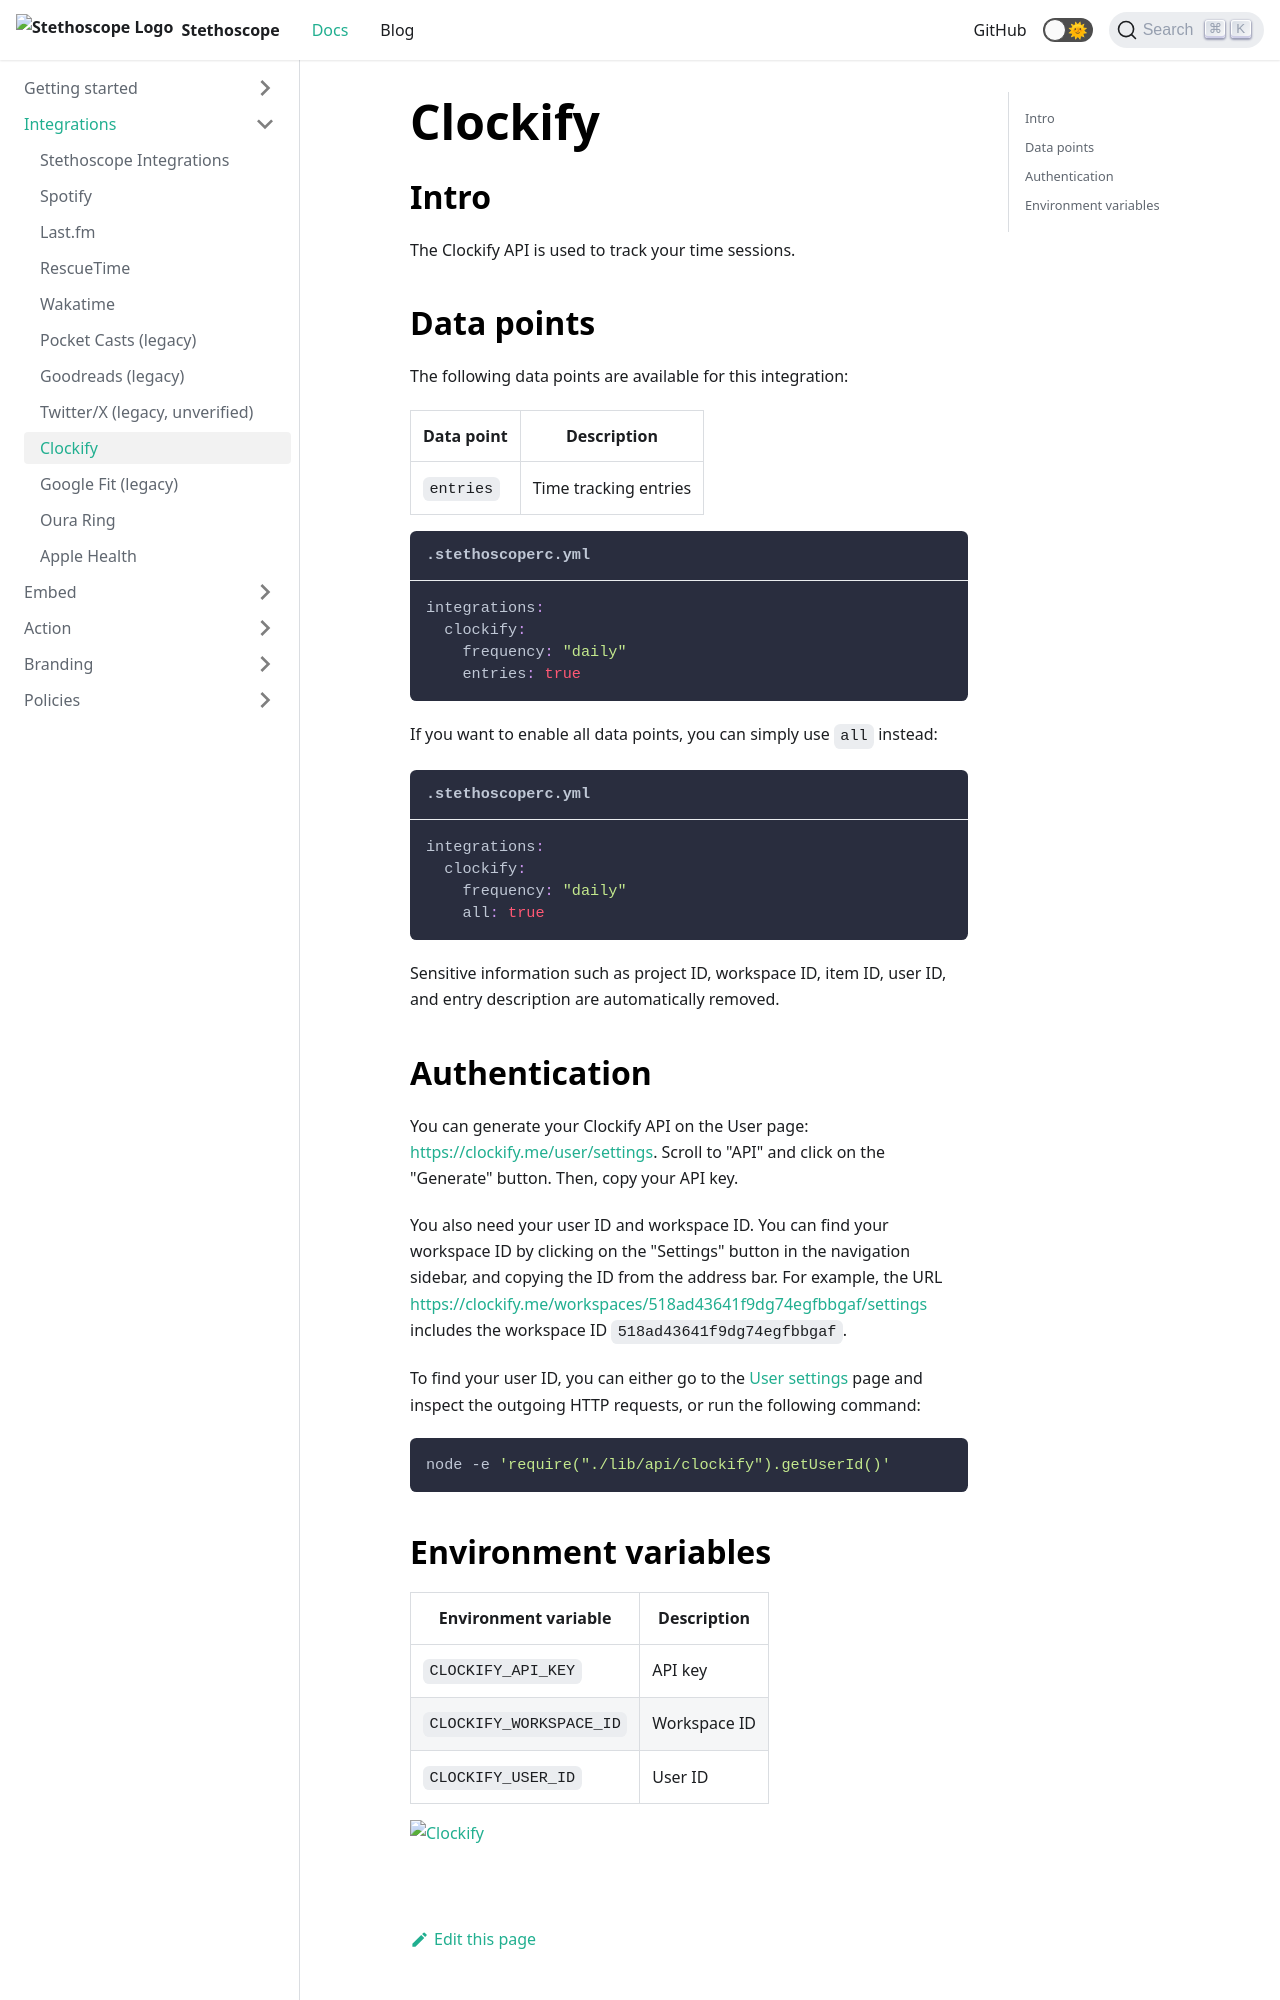

repository: stethoscope-js/stethoscope.js.org · page: docs/integrations/clockify/index.html · generator: docusaurus

---
title: Clockify
---

## Intro

The Clockify API is used to track your time sessions.

## Data points

The following data points are available for this integration:

| Data point | Description           |
| ---------- | --------------------- |
| `entries`  | Time tracking entries |

```yaml title=".stethoscoperc.yml"
integrations:
  clockify:
    frequency: "daily"
    entries: true
```

If you want to enable all data points, you can simply use `all` instead:

```yaml title=".stethoscoperc.yml"
integrations:
  clockify:
    frequency: "daily"
    all: true
```

Sensitive information such as project ID, workspace ID, item ID, user ID, and entry description are automatically removed.

## Authentication

You can generate your Clockify API on the User page: https://clockify.me/user/settings. Scroll to "API" and click on the "Generate" button. Then, copy your API key.

You also need your user ID and workspace ID. You can find your workspace ID by clicking on the "Settings" button in the navigation sidebar, and copying the ID from the address bar. For example, the URL https://clockify.me/workspaces/518ad43641f9dg74egfbbgaf/settings includes the workspace ID `518ad43641f9dg74egfbbgaf`.

To find your user ID, you can either go to the [User settings](https://clockify.me/user/settings) page and inspect the outgoing HTTP requests, or run the following command:

```bash
node -e 'require("./lib/api/clockify").getUserId()'
```
